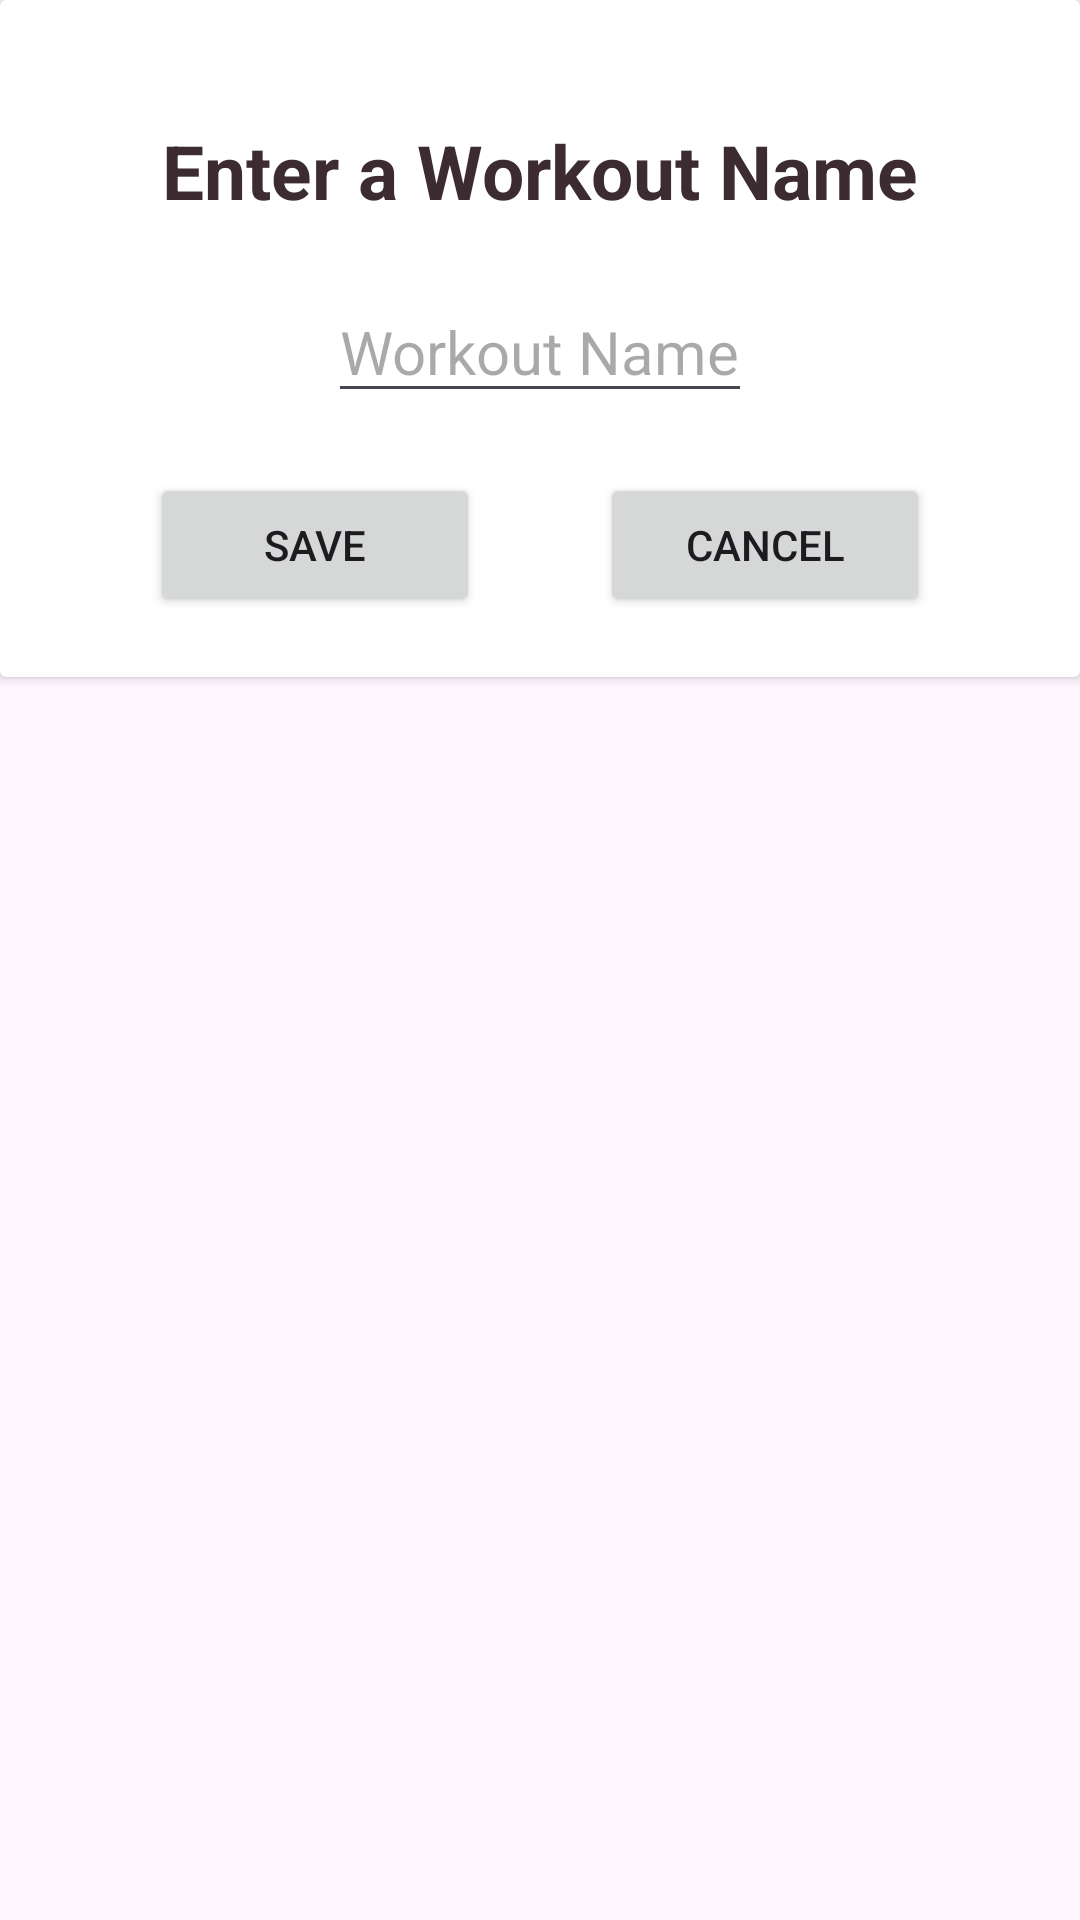

Produce the Android XML layout that renders to this screen, including the resource entries it uses.
<!-- AndroidManifest.xml: application theme Theme.WhileTrue -->
<!-- res/layout/save_workout.xml -->
<?xml version="1.0" encoding="utf-8"?>
<androidx.constraintlayout.widget.ConstraintLayout
    xmlns:android="http://schemas.android.com/apk/res/android"
    xmlns:app="http://schemas.android.com/apk/res-auto"
    xmlns:tools="http://schemas.android.com/tools"
    android:layout_width="match_parent"
    android:layout_height="match_parent">

    <androidx.cardview.widget.CardView
        android:layout_width="match_parent"
        android:layout_height="wrap_content" >

        <androidx.constraintlayout.widget.ConstraintLayout
            android:layout_width="match_parent"
            android:layout_height="match_parent"
            android:layout_margin="20dp">

            <TextView
                android:id="@+id/enterNameTxt"
                android:layout_width="wrap_content"
                android:layout_height="wrap_content"
                android:layout_marginTop="20dp"
                android:text="Enter a Workout Name"
                android:textStyle="bold"
                android:textColor="@color/brownAccent"
                android:textSize="25sp"
                app:layout_constraintEnd_toEndOf="parent"
                app:layout_constraintStart_toStartOf="parent"
                app:layout_constraintTop_toTopOf="parent" />

            <EditText
                android:id="@+id/workoutNameEditText"
                android:layout_width="wrap_content"
                android:layout_height="wrap_content"
                android:hint="Workout Name"
                android:textSize="20sp"
                android:layout_margin="20dp"
                app:layout_constraintEnd_toEndOf="parent"
                app:layout_constraintStart_toStartOf="parent"
                app:layout_constraintTop_toBottomOf="@+id/enterNameTxt" />

            <TextView
                android:id="@+id/warningText"
                android:layout_width="wrap_content"
                android:layout_height="wrap_content"
                android:text="Warning Text"
                android:textSize="17sp"
                android:layout_marginTop="15dp"
                android:gravity="center"
                android:textColor="@color/red"
                android:visibility="gone"
                app:layout_constraintEnd_toEndOf="parent"
                app:layout_constraintStart_toStartOf="parent"
                app:layout_constraintTop_toBottomOf="@+id/workoutNameEditText" />

            <Button
                android:id="@+id/saveWorkoutButton"
                android:layout_width="110dp"
                android:layout_height="wrap_content"
                android:text="Save"
                android:layout_marginLeft="30dp"
                app:layout_constraintStart_toStartOf="parent"
                android:layout_marginTop="20dp"
                app:layout_constraintTop_toBottomOf="@+id/warningText" />

            <Button
                android:id="@+id/cancelButton"
                android:layout_width="110dp"
                android:layout_height="wrap_content"
                android:text="Cancel"
                android:layout_marginRight="30dp"
                android:layout_marginTop="20dp"
                app:layout_constraintEnd_toEndOf="parent"
                app:layout_constraintTop_toBottomOf="@+id/warningText" />


        </androidx.constraintlayout.widget.ConstraintLayout>

    </androidx.cardview.widget.CardView>

</androidx.constraintlayout.widget.ConstraintLayout>
<!-- resources referenced by this layout -->
<resources>
  <color name="brownAccent">#3C2C32</color>
  <color name="red">#FF0000</color>
  <style name="Theme.WhileTrue" parent="Base.Theme.WhileTrue" />
  <style name="Base.Theme.WhileTrue" parent="Theme.Material3.DayNight.NoActionBar">
          
          
          <item name="colorPrimary">@color/darkGreen</item>
      </style>
  <color name="darkGreen">#065142</color>
</resources>
